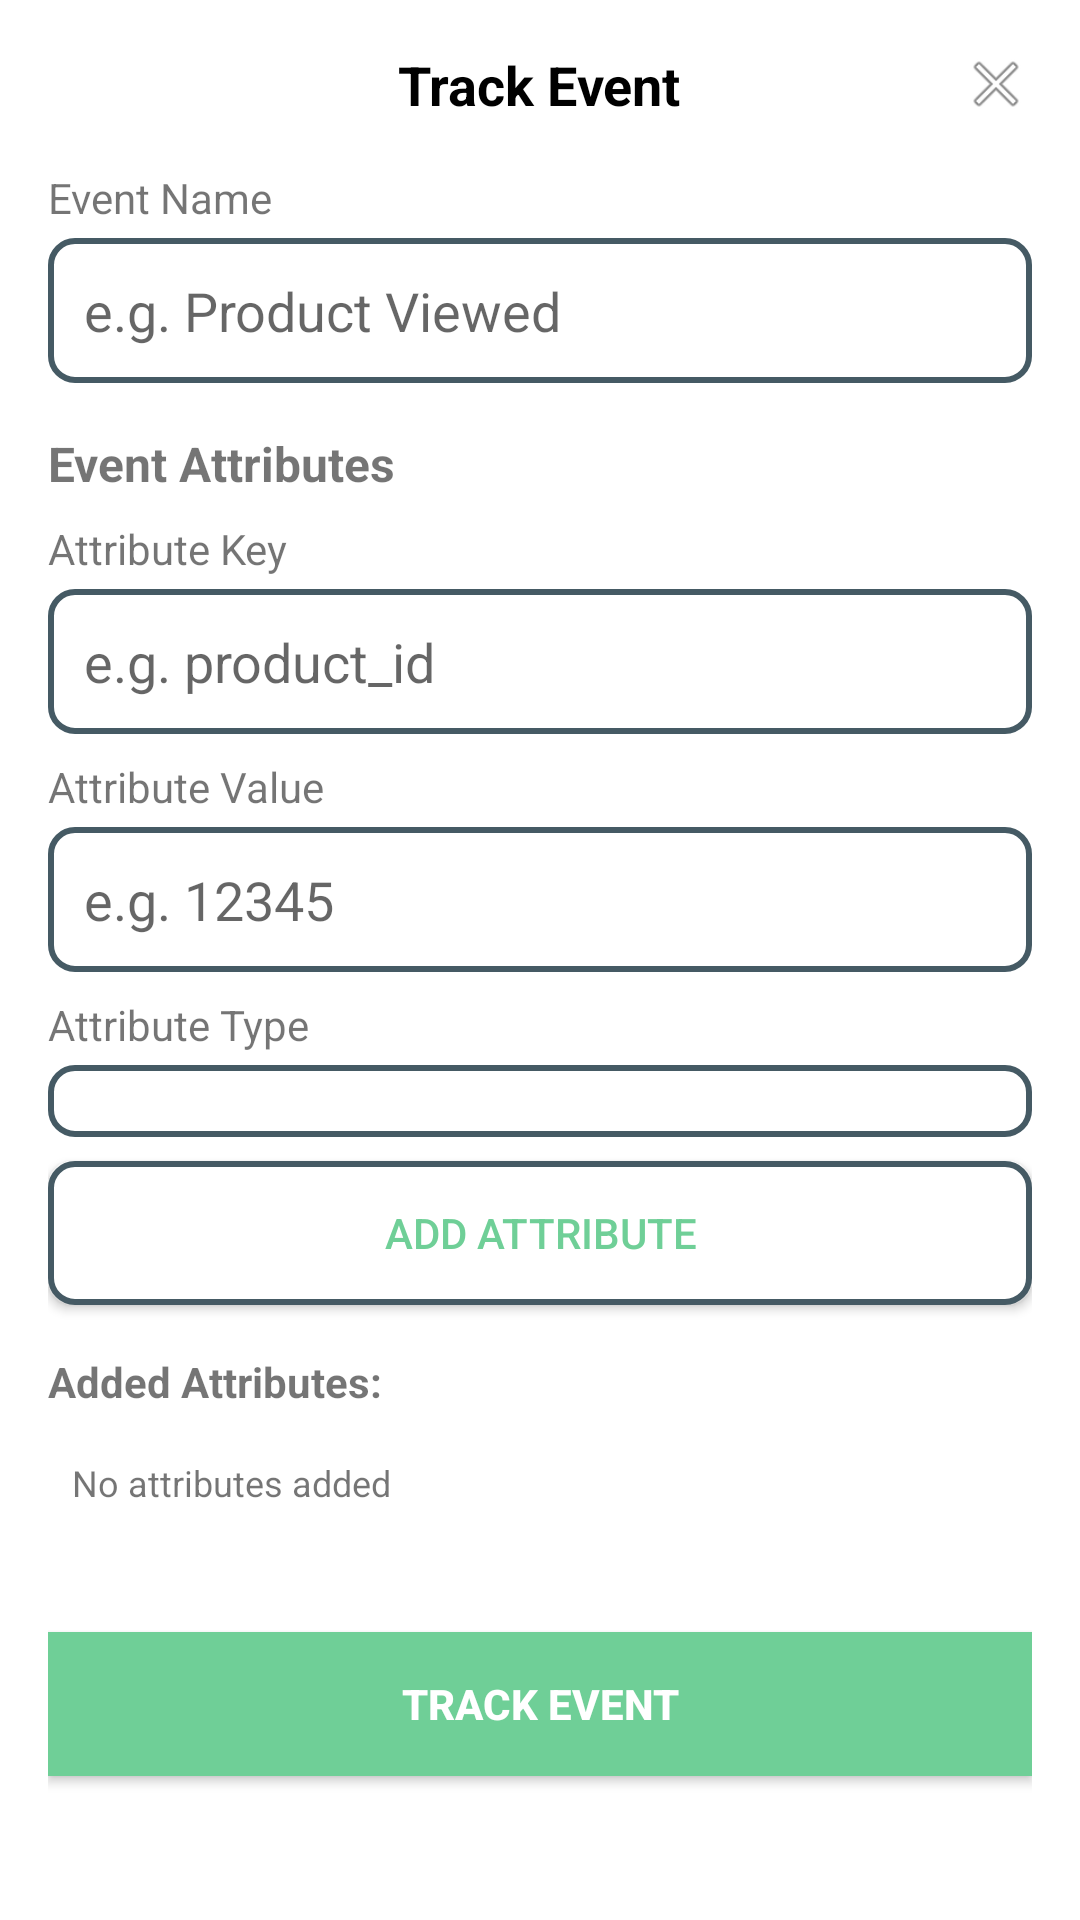

This screen was rendered from an Android layout file. Write that file and the resources it references.
<!-- AndroidManifest.xml: application theme Theme.Shopping.NoActionBar -->
<!-- res/layout/dialog_events.xml -->
<?xml version="1.0" encoding="utf-8"?>
<LinearLayout xmlns:android="http://schemas.android.com/apk/res/android"
    android:layout_width="match_parent"
    android:layout_height="wrap_content"
    android:background="#FFFFFF"
    android:orientation="vertical"
    android:padding="16dp">

    <RelativeLayout
        android:layout_width="match_parent"
        android:layout_height="wrap_content"
        android:layout_marginBottom="16dp">

        <TextView
            android:layout_width="wrap_content"
            android:layout_height="wrap_content"
            android:layout_centerInParent="true"
            android:text="Track Event"
            android:textColor="#000000"
            android:textSize="18sp"
            android:textStyle="bold" />

        <ImageView
            android:id="@+id/closeButton"
            android:layout_width="24dp"
            android:layout_height="24dp"
            android:layout_alignParentEnd="true"
            android:layout_centerVertical="true"
            android:src="@android:drawable/ic_menu_close_clear_cancel" />
    </RelativeLayout>

    <TextView
        android:layout_width="wrap_content"
        android:layout_height="wrap_content"
        android:text="Event Name"
        android:textSize="14sp" />

    <EditText
        android:id="@+id/eventNameInput"
        android:layout_width="match_parent"
        android:layout_height="wrap_content"
        android:layout_marginTop="4dp"
        android:layout_marginBottom="16dp"
        android:background="@drawable/rounded_border_bg"
        android:hint="e.g. Product Viewed"
        android:padding="12dp" />

    <TextView
        android:layout_width="wrap_content"
        android:layout_height="wrap_content"
        android:text="Event Attributes"
        android:textSize="16sp"
        android:textStyle="bold" />

    <TextView
        android:layout_width="wrap_content"
        android:layout_height="wrap_content"
        android:layout_marginTop="8dp"
        android:text="Attribute Key"
        android:textSize="14sp" />

    <EditText
        android:id="@+id/attributeKeyInput"
        android:layout_width="match_parent"
        android:layout_height="wrap_content"
        android:layout_marginTop="4dp"
        android:background="@drawable/rounded_border_bg"
        android:hint="e.g. product_id"
        android:padding="12dp" />

    <TextView
        android:layout_width="wrap_content"
        android:layout_height="wrap_content"
        android:layout_marginTop="8dp"
        android:text="Attribute Value"
        android:textSize="14sp" />

    <EditText
        android:id="@+id/attributeValueInput"
        android:layout_width="match_parent"
        android:layout_height="wrap_content"
        android:layout_marginTop="4dp"
        android:background="@drawable/rounded_border_bg"
        android:hint="e.g. 12345"
        android:padding="12dp" />

    <TextView
        android:layout_width="wrap_content"
        android:layout_height="wrap_content"
        android:layout_marginTop="8dp"
        android:text="Attribute Type"
        android:textSize="14sp" />

    <Spinner
        android:id="@+id/attributeTypeSpinner"
        android:layout_width="match_parent"
        android:layout_height="wrap_content"
        android:layout_marginTop="4dp"
        android:background="@drawable/rounded_border_bg"
        android:padding="12dp" />

    <Button
        android:id="@+id/addAttributeButton"
        android:layout_width="match_parent"
        android:layout_height="wrap_content"
        android:layout_marginTop="8dp"
        android:background="@drawable/rounded_border_bg"
        android:text="Add Attribute"
        android:textColor="#6FCF97" />

    <TextView
        android:layout_width="wrap_content"
        android:layout_height="wrap_content"
        android:layout_marginTop="16dp"
        android:text="Added Attributes:"
        android:textSize="14sp"
        android:textStyle="bold" />

    <TextView
        android:id="@+id/attributesListView"
        android:layout_width="match_parent"
        android:layout_height="wrap_content"
        android:layout_marginTop="8dp"
        android:minHeight="50dp"
        android:padding="8dp"
        android:text="No attributes added"
        android:textSize="12sp" />

    <Button
        android:id="@+id/trackEventButton"
        android:layout_width="match_parent"
        android:layout_height="wrap_content"
        android:layout_marginTop="16dp"
        android:background="#6FCF97"
        android:text="TRACK EVENT"
        android:textColor="#FFFFFF"
        android:textStyle="bold" />
</LinearLayout>
<!-- resources referenced by this layout -->
<resources>
  <!-- drawable rounded_border_bg (drawable) -->
  <?xml version="1.0" encoding="utf-8"?>
  <shape xmlns:android="http://schemas.android.com/apk/res/android">
      <solid android:color="#FFFFFF" /> 
      <corners android:radius="8dp" /> 
      <stroke
          android:width="2dp"
          android:color="@color/purple_700" />
  </shape>
  <style name="Theme.Shopping.NoActionBar">
          <item name="windowActionBar">true</item>
          <item name="windowNoTitle">true</item>
      </style>
  <color name="purple_700">#FF455A64</color>
</resources>
